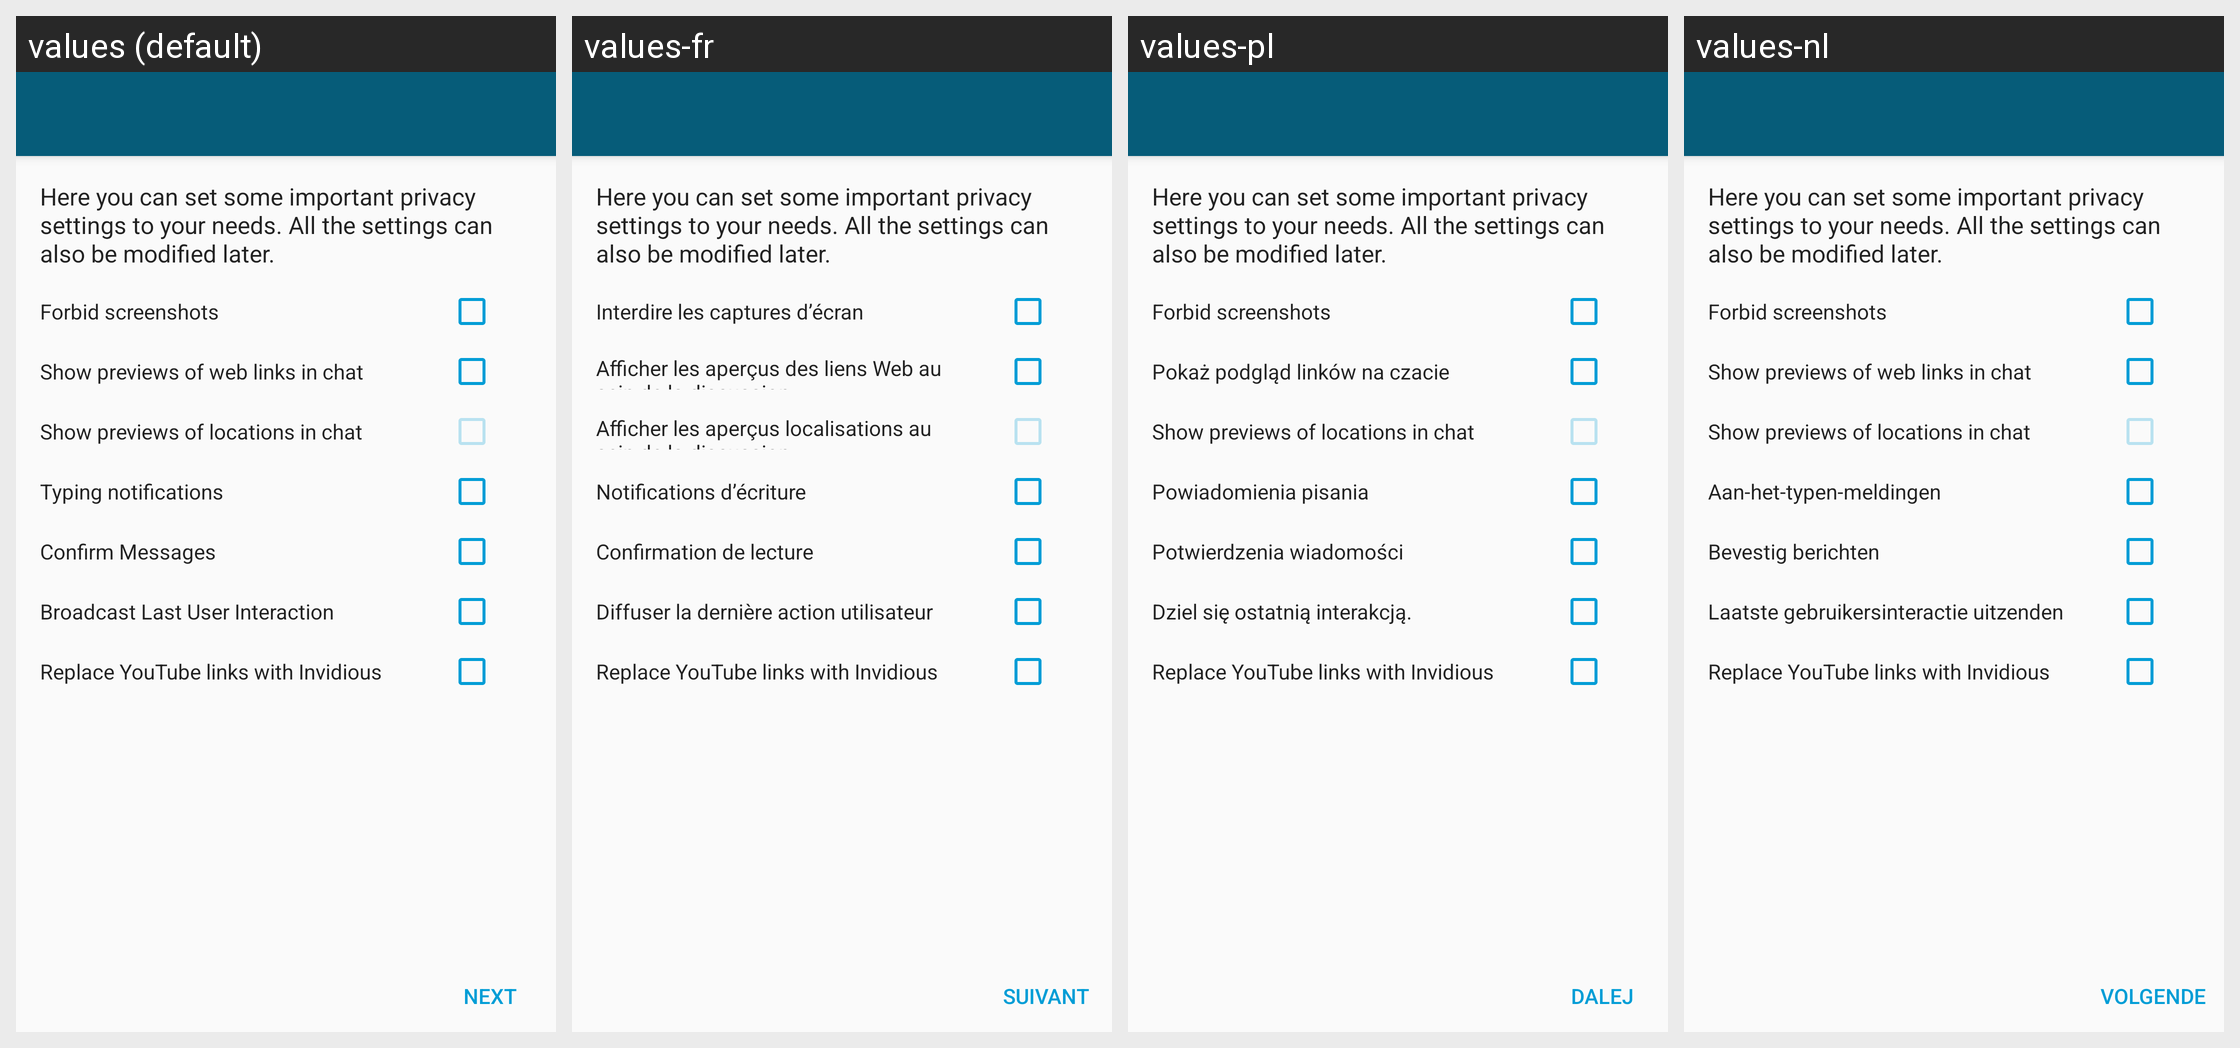

Here is an Android app screen in its default locale and in the app's own translations. Write out the translated-string differences for the strings that appear on this screen.
Android screen res/layout/activity_set_settings.xml rendered under 4 locales, left to right: values (default), values-fr, values-pl, values-nl. Device: Nexus 5 (rendered at 1080×1920; each locale shown at half size, 540×960, under a caption strip naming it); theme ConversationsTheme.
Other locales in the repository, not shown: values-ar, values-az, values-bg, values-ca, values-ceb, values-cs, values-de, values-el, values-es, values-eu, values-fil, values-gl, values-id, values-it, values-ja, values-kn, values-ko, values-pt, values-ro, values-ru, values-sk, values-sr, values-sv, values-tl, values-tr, values-uk, values-zh, values-zh-rCN.
Strings drawn on this screen, with the default value and each locale's value (text and hints the layout hard-codes, and strings that could not be matched under every locale, appear in the picture but are not listed):

set_settings_intro
  values: Here you can set some important privacy settings to your needs. All the settings can also be modified later.
  values-fr: Here you can set some important privacy settings to your needs. All the settings can also be modified later.  [not translated; the default value is used]
  values-pl: Here you can set some important privacy settings to your needs. All the settings can also be modified later.  [not translated; the default value is used]
  values-nl: Here you can set some important privacy settings to your needs. All the settings can also be modified later.  [not translated; the default value is used]

pref_screen_security
  values: Forbid screenshots
  values-fr: Interdire les captures d’écran
  values-pl: Forbid screenshots  [not translated; the default value is used]
  values-nl: Forbid screenshots  [not translated; the default value is used]

pref_show_links_inside
  values: Show previews of web links in chat
  values-fr: Afficher les aperçus des liens Web au sein de la discussion
  values-pl: Pokaż podgląd linków na czacie
  values-nl: Show previews of web links in chat  [not translated; the default value is used]

pref_show_mappreview_inside
  values: Show previews of locations in chat
  values-fr: Afficher les aperçus localisations au sein de la discussion
  values-pl: Show previews of locations in chat  [not translated; the default value is used]
  values-nl: Show previews of locations in chat  [not translated; the default value is used]

pref_chat_states
  values: Typing notifications
  values-fr: Notifications d’écriture
  values-pl: Powiadomienia pisania
  values-nl: Aan-het-typen-meldingen

pref_confirm_messages
  values: Confirm Messages
  values-fr: Confirmation de lecture
  values-pl: Potwierdzenia wiadomości
  values-nl: Bevestig berichten

pref_broadcast_last_activity
  values: Broadcast Last User Interaction
  values-fr: Diffuser la dernière action utilisateur
  values-pl: Dziel się ostatnią interakcją.
  values-nl: Laatste gebruikersinteractie uitzenden

pref_use_invidious
  values: Replace YouTube links with Invidious
  values-fr: Replace YouTube links with Invidious  [not translated; the default value is used]
  values-pl: Replace YouTube links with Invidious  [not translated; the default value is used]
  values-nl: Replace YouTube links with Invidious  [not translated; the default value is used]

next
  values: Next
  values-fr: Suivant
  values-pl: Dalej
  values-nl: Volgende
